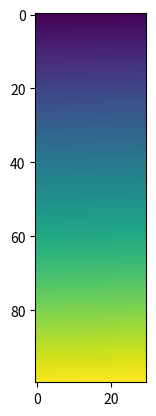

This figure's Python source:
import matplotlib.pyplot as plt
import numpy as np
data = np.arange(3000).reshape((100,30))
fig = plt.figure()
plt.imshow(data)
# fig.tight_layout()
# plt.savefig('test.png', bbox_inches='tight')
plt.show()
